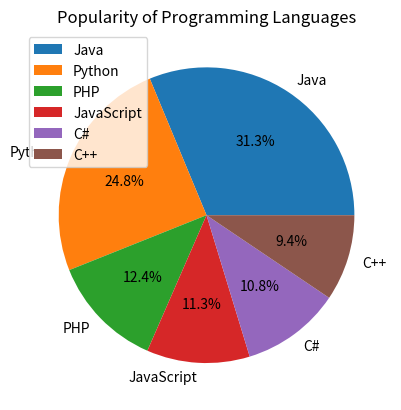

Write the Python code that produced this figure.
import matplotlib.pyplot as plt

# Step 1
languages = ['Java', 'Python', 'PHP', 'JavaScript', 'C#', 'C++']
popularity = [22.2, 17.6, 8.8, 8, 7.7, 6.7]

# Step 2
plt.pie(popularity, labels=languages, autopct='%1.1f%%')

# Step 3
plt.title('Popularity of Programming Languages')
plt.legend(languages, loc="best")

# Step 4
plt.show()
